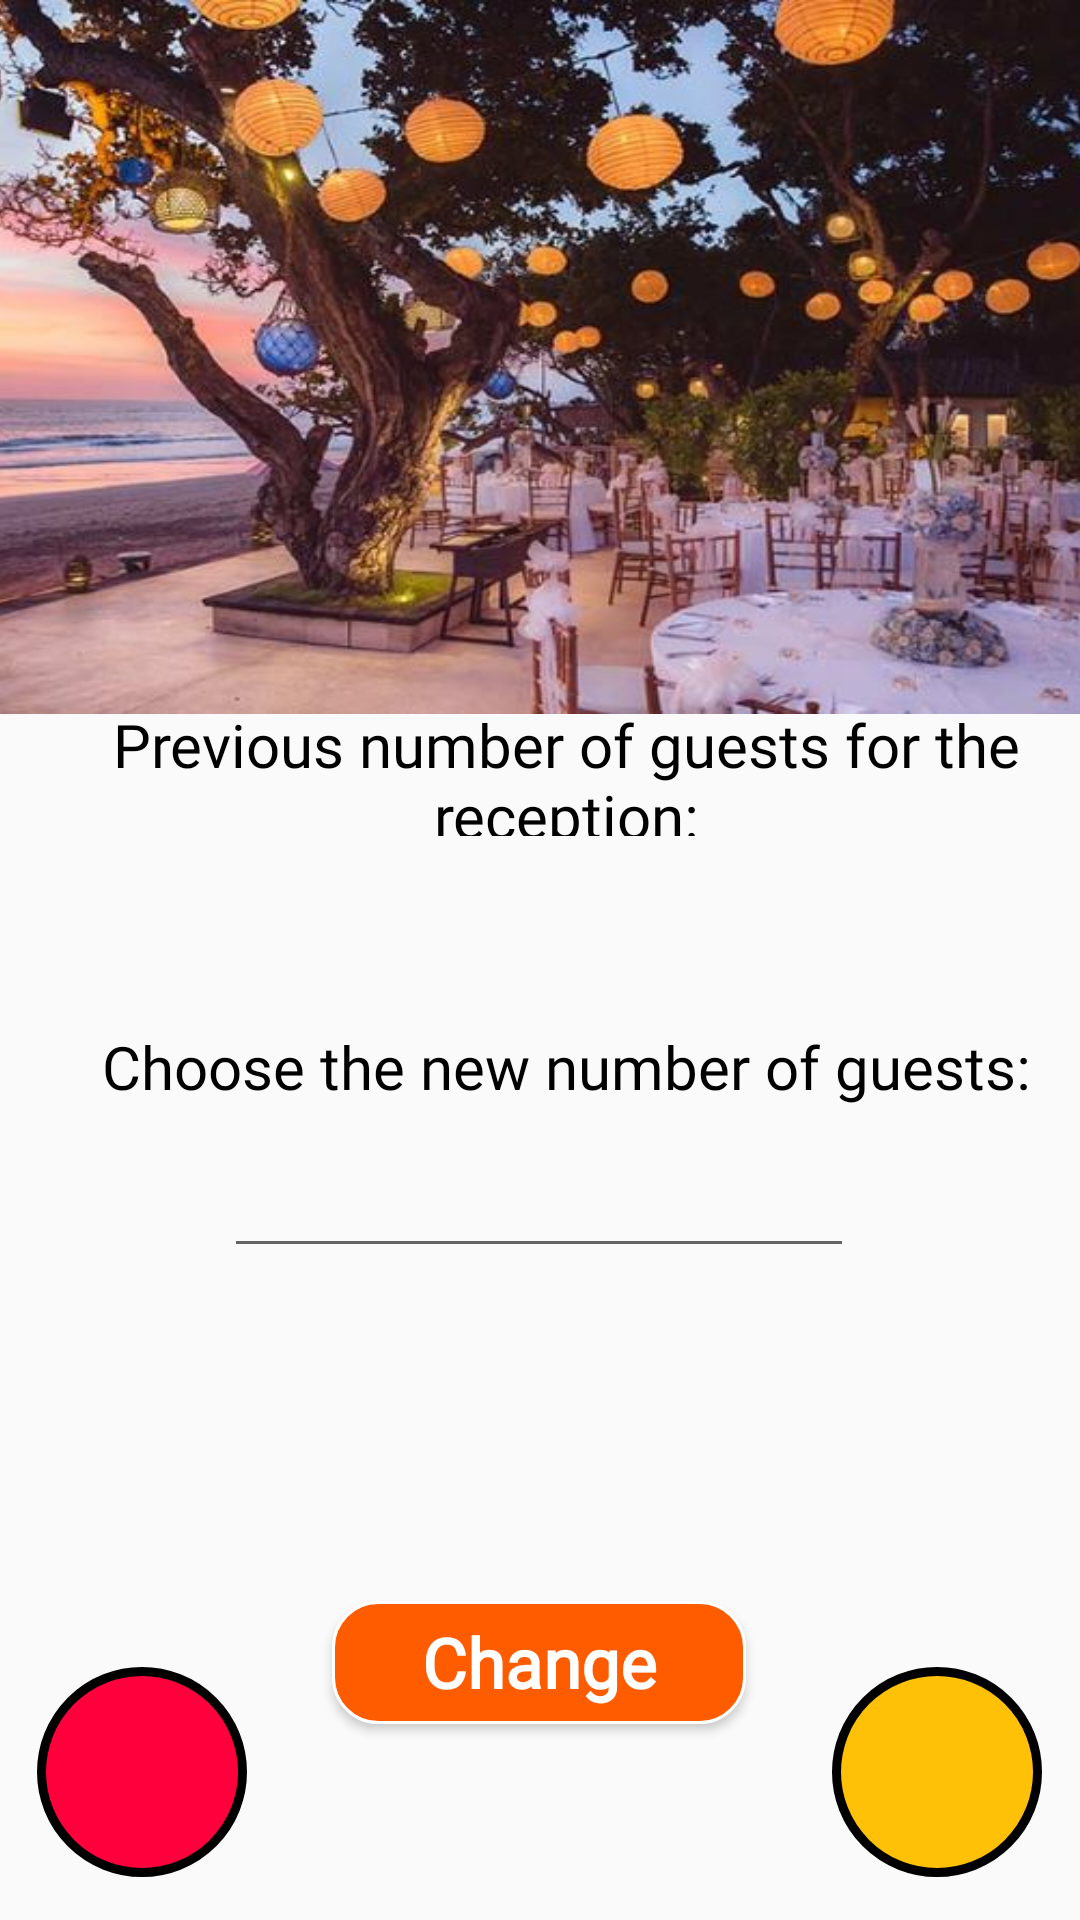

Here is an Android app screen rendered from its layout file. Give the layout XML and the strings, colors and styles it references.
<!-- AndroidManifest.xml: application theme Theme.Reasy -->
<!-- res/layout/activity_change_people_number_page.xml -->
<?xml version="1.0" encoding="utf-8"?>
<androidx.constraintlayout.widget.ConstraintLayout xmlns:android="http://schemas.android.com/apk/res/android"
    xmlns:app="http://schemas.android.com/apk/res-auto"
    xmlns:tools="http://schemas.android.com/tools"
    android:layout_width="match_parent"
    android:layout_height="match_parent"
    tools:context=".change_people_number_page">

    <TextView
        android:id="@+id/textViewc22"
        android:layout_width="404dp"
        android:layout_height="44dp"
        android:fontFamily="@font/seoulhangang_cbl_regular"
        android:gravity="center"
        android:paddingLeft="10dp"
        android:textColor="#000000"
        android:textSize="20dp"
        app:layout_constraintBottom_toBottomOf="parent"
        app:layout_constraintEnd_toEndOf="parent"
        app:layout_constraintHorizontal_bias="0.428"
        app:layout_constraintStart_toStartOf="parent"
        app:layout_constraintTop_toTopOf="parent"
        app:layout_constraintVertical_bias="0.458" />

    <EditText
        android:id="@+id/editTextNumber3"
        android:layout_width="wrap_content"
        android:layout_height="wrap_content"
        android:ems="10"
        android:gravity="center"
        android:inputType="number"
        app:layout_constraintBottom_toBottomOf="parent"
        app:layout_constraintEnd_toEndOf="parent"
        app:layout_constraintHorizontal_bias="0.497"
        app:layout_constraintStart_toStartOf="parent"
        app:layout_constraintTop_toTopOf="parent"
        app:layout_constraintVertical_bias="0.637" />

    <TextView
        android:id="@+id/textViewc21"
        android:layout_width="404dp"
        android:layout_height="44dp"
        android:fontFamily="@font/seoulhangang_cbl_regular"
        android:gravity="center"
        android:paddingLeft="10dp"
        android:text="Choose the new number of guests:"
        android:textColor="#000000"
        android:textSize="20dp"
        app:layout_constraintBottom_toBottomOf="parent"
        app:layout_constraintEnd_toEndOf="parent"
        app:layout_constraintHorizontal_bias="0.428"
        app:layout_constraintStart_toStartOf="parent"
        app:layout_constraintTop_toTopOf="parent"
        app:layout_constraintVertical_bias="0.56" />

    <TextView
        android:id="@+id/textViewc19"
        android:layout_width="404dp"
        android:layout_height="44dp"
        android:fontFamily="@font/seoulhangang_cbl_regular"
        android:gravity="center"
        android:paddingLeft="10dp"
        android:textColor="#000000"
        android:textSize="20dp"
        app:layout_constraintBottom_toBottomOf="parent"
        app:layout_constraintEnd_toEndOf="parent"
        app:layout_constraintHorizontal_bias="0.428"
        app:layout_constraintStart_toStartOf="parent"
        app:layout_constraintTop_toTopOf="parent"
        app:layout_constraintVertical_bias="0.72" />

    <Button
        android:id="@+id/pay4"
        android:layout_width="138dp"
        android:layout_height="41dp"
        android:background="@drawable/orange_button"
        android:fontFamily="@font/seoulhangang_cbl_regular"
        android:onClick="changeNumber"
        android:text="Change"
        android:textAllCaps="false"
        android:textColor="#ffffff"
        android:textSize="23dp"
        android:textStyle="bold"
        app:layout_constraintBottom_toBottomOf="parent"
        app:layout_constraintEnd_toEndOf="parent"
        app:layout_constraintHorizontal_bias="0.498"
        app:layout_constraintStart_toStartOf="parent"
        app:layout_constraintTop_toTopOf="parent"
        app:layout_constraintVertical_bias="0.891" />

    <LinearLayout
        android:id="@+id/linear_layout"
        android:layout_width="match_parent"
        android:layout_height="wrap_content"
        android:orientation="vertical">

    </LinearLayout>

    <TextView
        android:id="@+id/textViewc20"
        android:layout_width="404dp"
        android:layout_height="44dp"
        android:fontFamily="@font/seoulhangang_cbl_regular"
        android:gravity="center"
        android:paddingLeft="10dp"
        android:text="Previous number of guests for the reception:"
        android:textColor="#000000"
        android:textSize="20dp"
        app:layout_constraintBottom_toBottomOf="parent"
        app:layout_constraintEnd_toEndOf="parent"
        app:layout_constraintHorizontal_bias="0.428"
        app:layout_constraintStart_toStartOf="parent"
        app:layout_constraintTop_toTopOf="parent"
        app:layout_constraintVertical_bias="0.394" />

    <TextView
        android:id="@+id/textView56"
        android:layout_width="70dp"
        android:layout_height="70dp"
        android:background="@drawable/point"
        android:gravity="center_horizontal|center_vertical"
        android:textColor="#FFFFFF"
        android:textSize="20dp"
        app:layout_constraintBottom_toBottomOf="parent"
        app:layout_constraintEnd_toEndOf="parent"
        app:layout_constraintHorizontal_bias="0.043"
        app:layout_constraintStart_toStartOf="parent"
        app:layout_constraintTop_toTopOf="parent"
        app:layout_constraintVertical_bias="0.975" />

    <TextView
        android:id="@+id/textView57"
        android:layout_width="70dp"
        android:layout_height="70dp"
        android:background="@drawable/balance"
        android:gravity="center_horizontal|center_vertical"
        android:textColor="#FFFFFF"
        android:textSize="20dp"
        app:layout_constraintBottom_toBottomOf="parent"
        app:layout_constraintEnd_toEndOf="parent"
        app:layout_constraintHorizontal_bias="0.956"
        app:layout_constraintStart_toStartOf="parent"
        app:layout_constraintTop_toTopOf="parent"
        app:layout_constraintVertical_bias="0.975" />

    <ImageButton
        android:id="@+id/backb23"
        android:layout_width="48dp"
        android:layout_height="48dp"
        android:background="#00FFFFFF"
        android:contentDescription="back"
        android:onClick="goBack"
        android:scaleType="fitXY"
        android:translationZ="2dp"
        app:layout_constraintBottom_toBottomOf="parent"
        app:layout_constraintEnd_toEndOf="parent"
        app:layout_constraintHorizontal_bias="0.044"
        app:layout_constraintStart_toStartOf="parent"
        app:layout_constraintTop_toTopOf="parent"
        app:layout_constraintVertical_bias="0.071"
        app:srcCompat="@drawable/back" />

    <ImageView
        android:id="@+id/imageView31"
        android:layout_width="431dp"
        android:layout_height="238dp"
        android:scaleType="fitXY"
        app:layout_constraintBottom_toBottomOf="parent"
        app:layout_constraintEnd_toEndOf="parent"
        app:layout_constraintStart_toStartOf="parent"
        app:layout_constraintTop_toTopOf="parent"
        app:layout_constraintVertical_bias="0.0"
        app:srcCompat="@drawable/reception_photo" />
</androidx.constraintlayout.widget.ConstraintLayout>
<!-- resources referenced by this layout -->
<resources>
  <!-- drawable balance (drawable) -->
  <?xml version="1.0" encoding="utf-8"?>
  <shape xmlns:android="http://schemas.android.com/apk/res/android" >
      <stroke
          android:width="3dp"
          android:color="#000000"
          />
  
      <solid android:color="#FFC107" />
  
      <padding
          android:left="1dp"
          android:right="1dp"
          android:bottom="1dp"
          android:top="1dp" />
  
      <corners android:radius="100dp" />
  </shape>
  <!-- drawable orange_button (drawable) -->
  <?xml version="1.0" encoding="utf-8"?>
  <shape xmlns:android="http://schemas.android.com/apk/res/android" >
      <stroke
          android:width="1dp"
          android:color="#ffffff"/>
  
      <solid android:color="#ff5c00" />
  
      <padding
          android:left="1dp"
          android:right="1dp"
          android:bottom="1dp"
          android:top="1dp" />
  
      <corners android:radius="15dp" />
  </shape>
  <!-- drawable point (drawable) -->
  <?xml version="1.0" encoding="utf-8"?>
  <shape xmlns:android="http://schemas.android.com/apk/res/android" >
      <stroke
          android:width="3dp"
          android:color="#000000"
          />
  
      <solid android:color="#FF003D" />
  
      <padding
          android:left="1dp"
          android:right="1dp"
          android:bottom="1dp"
          android:top="1dp" />
  
      <corners android:radius="100dp" />
  </shape>
  <!-- drawable reception_photo: jpg bitmap (drawable, 63326 bytes) -->
  <style name="Theme.Reasy" parent="Theme.AppCompat.Light.NoActionBar">
          
          <item name="colorPrimary">@color/purple_500</item>
          <item name="colorPrimaryDark">@color/purple_700</item>
          <item name="colorAccent">@color/teal_200</item>
          
      </style>
  <color name="purple_500">#FF6200EE</color>
  <color name="purple_700">#FF3700B3</color>
  <color name="teal_200">#FF03DAC5</color>
</resources>
